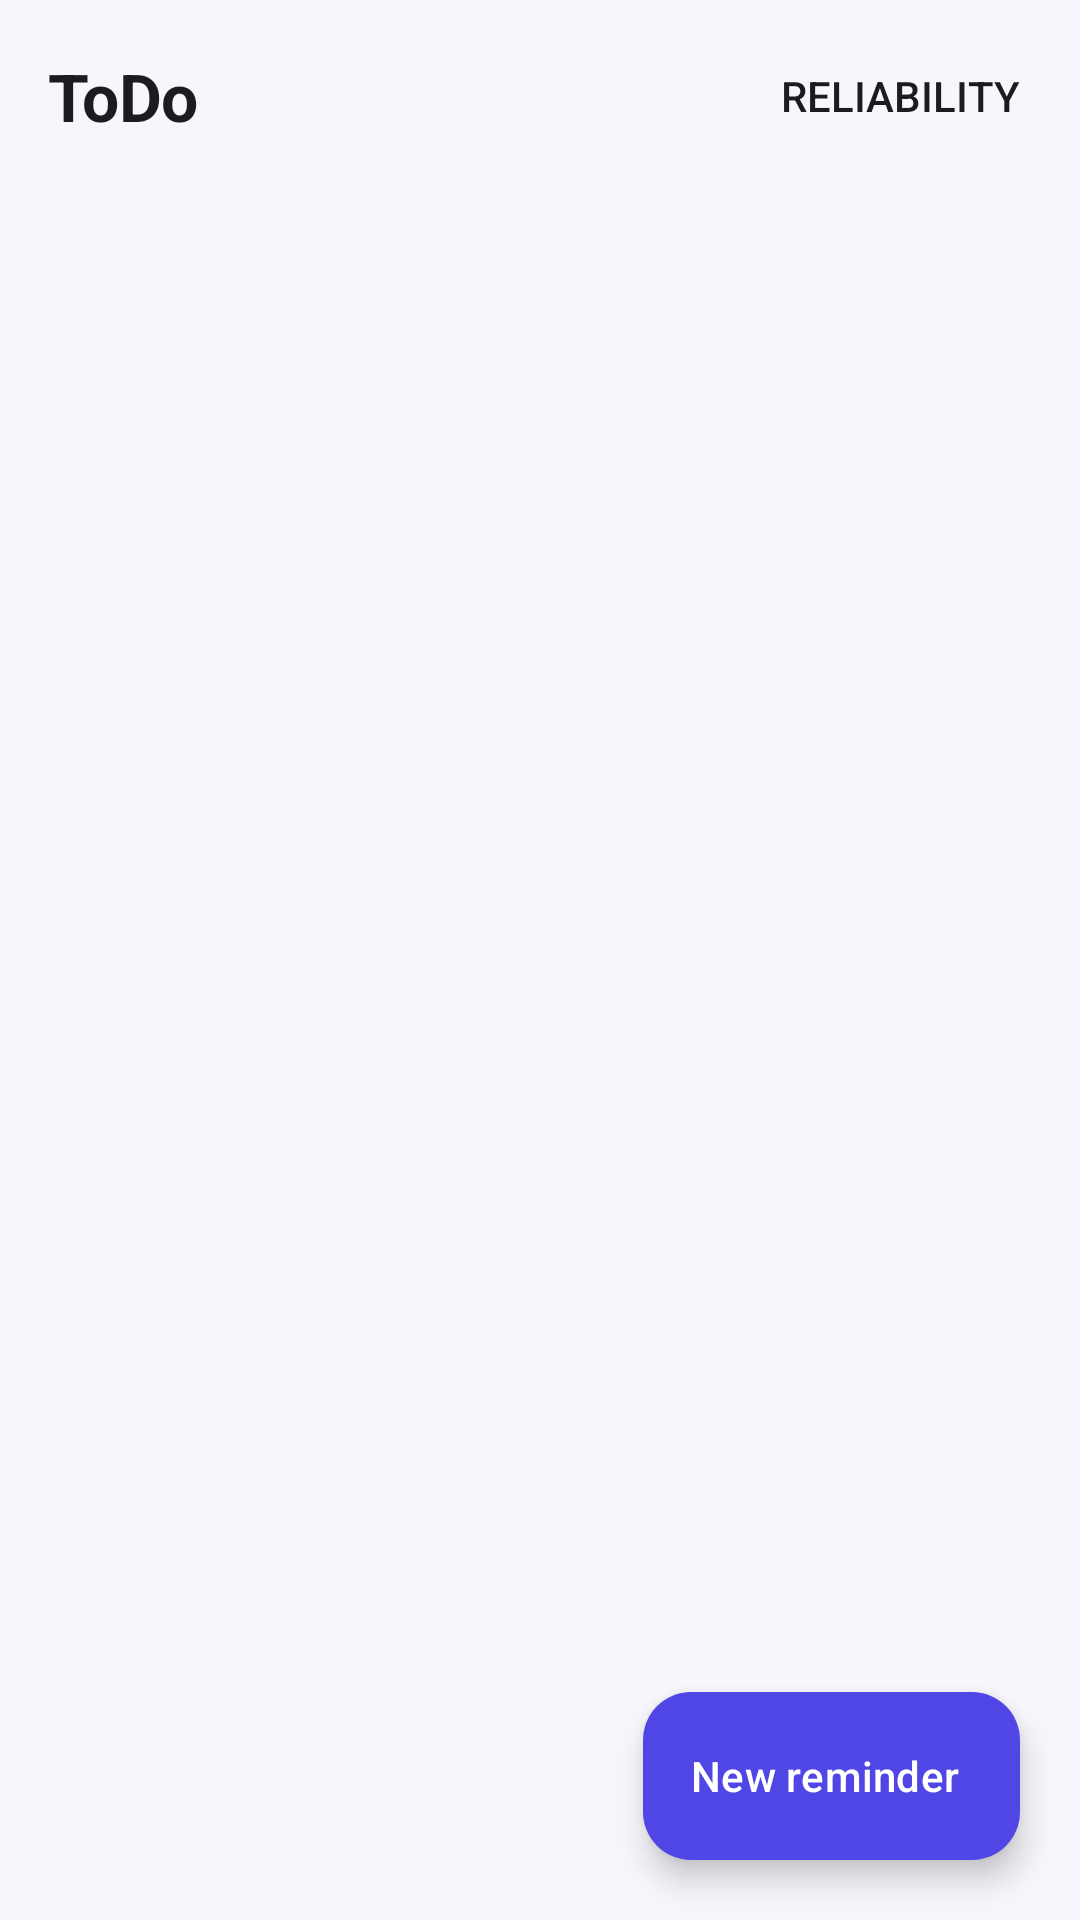

Layout XML and referenced resources for this Android screen:
<!-- AndroidManifest.xml: activity theme Theme.Remindly.Splash -->
<!-- res/layout/activity_main.xml -->
<?xml version="1.0" encoding="utf-8"?>
<LinearLayout xmlns:android="http://schemas.android.com/apk/res/android"
    xmlns:app="http://schemas.android.com/apk/res-auto"
    android:layout_width="match_parent"
    android:layout_height="match_parent"
    android:background="@color/bg"
    android:orientation="vertical">

    <com.google.android.material.appbar.MaterialToolbar
        android:id="@+id/toolbar"
        android:layout_width="match_parent"
        android:layout_height="?attr/actionBarSize"
        android:background="@android:color/transparent"
        android:paddingStart="8dp"
        android:paddingEnd="8dp"
        app:menu="@menu/menu_main"
        app:title="@string/app_name"
        app:titleTextAppearance="@style/TextAppearance.Remindly.Toolbar" />

    <FrameLayout
        android:layout_width="match_parent"
        android:layout_height="0dp"
        android:layout_weight="1">

        <LinearLayout
            android:layout_width="match_parent"
            android:layout_height="match_parent"
            android:orientation="vertical">

            <com.google.android.material.card.MaterialCardView
                android:id="@+id/exactBanner"
                android:layout_width="match_parent"
                android:layout_height="wrap_content"
                android:layout_marginHorizontal="16dp"
                android:layout_marginTop="4dp"
                android:visibility="gone"
                app:cardBackgroundColor="@color/primary_container"
                app:cardCornerRadius="16dp"
                app:cardElevation="0dp"
                app:strokeWidth="0dp">

                <LinearLayout
                    android:layout_width="match_parent"
                    android:layout_height="wrap_content"
                    android:gravity="center_vertical"
                    android:orientation="horizontal"
                    android:paddingStart="14dp"
                    android:paddingTop="10dp"
                    android:paddingEnd="6dp"
                    android:paddingBottom="10dp">

                    <ImageView
                        android:layout_width="22dp"
                        android:layout_height="22dp"
                        android:contentDescription="@null"
                        android:src="@drawable/ic_alarm"
                        app:tint="@color/on_primary_container" />

                    <LinearLayout
                        android:layout_width="0dp"
                        android:layout_height="wrap_content"
                        android:layout_marginStart="12dp"
                        android:layout_weight="1"
                        android:orientation="vertical">

                        <TextView
                            android:id="@+id/bannerTitle"
                            android:layout_width="match_parent"
                            android:layout_height="wrap_content"
                            android:text="@string/exact_banner_title"
                            android:textColor="@color/on_primary_container"
                            android:textSize="14sp"
                            android:textStyle="bold" />

                        <TextView
                            android:id="@+id/bannerBody"
                            android:layout_width="match_parent"
                            android:layout_height="wrap_content"
                            android:layout_marginTop="1dp"
                            android:text="@string/exact_banner_body"
                            android:textColor="@color/on_primary_container"
                            android:textSize="12sp" />
                    </LinearLayout>

                    <com.google.android.material.button.MaterialButton
                        android:id="@+id/bannerAction"
                        style="@style/Widget.Material3.Button.TextButton"
                        android:layout_width="wrap_content"
                        android:layout_height="wrap_content"
                        android:text="@string/enable"
                        android:textColor="@color/on_primary_container" />
                </LinearLayout>
            </com.google.android.material.card.MaterialCardView>

            <TextView
                android:id="@+id/summary"
                android:layout_width="match_parent"
                android:layout_height="wrap_content"
                android:layout_marginHorizontal="22dp"
                android:layout_marginTop="2dp"
                android:layout_marginBottom="8dp"
                android:textColor="@color/muted"
                android:textSize="13sp" />

            <androidx.recyclerview.widget.RecyclerView
                android:id="@+id/recycler"
                android:layout_width="match_parent"
                android:layout_height="0dp"
                android:layout_weight="1"
                android:clipToPadding="false"
                android:paddingTop="2dp"
                android:paddingBottom="112dp"
                android:scrollbars="none" />
        </LinearLayout>

        <LinearLayout
            android:id="@+id/emptyState"
            android:layout_width="match_parent"
            android:layout_height="match_parent"
            android:gravity="center"
            android:orientation="vertical"
            android:paddingHorizontal="40dp"
            android:paddingBottom="80dp"
            android:visibility="gone">

            <ImageView
                android:layout_width="84dp"
                android:layout_height="84dp"
                android:alpha="0.55"
                android:contentDescription="@null"
                android:src="@drawable/ic_calendar"
                app:tint="@color/outline" />

            <TextView
                android:layout_width="wrap_content"
                android:layout_height="wrap_content"
                android:layout_marginTop="18dp"
                android:text="@string/empty_title"
                android:textColor="@color/on_surface"
                android:textSize="19sp"
                android:textStyle="bold" />

            <TextView
                android:layout_width="match_parent"
                android:layout_height="wrap_content"
                android:layout_marginTop="8dp"
                android:gravity="center"
                android:lineSpacingExtra="3dp"
                android:text="@string/empty_body"
                android:textColor="@color/muted"
                android:textSize="14sp" />
        </LinearLayout>

        <com.google.android.material.floatingactionbutton.ExtendedFloatingActionButton
            android:id="@+id/fab"
            android:layout_width="wrap_content"
            android:layout_height="wrap_content"
            android:layout_gravity="bottom|end"
            android:layout_margin="20dp"
            android:text="@string/new_reminder"
            android:textColor="@color/on_primary"
            app:backgroundTint="@color/primary"
            app:icon="@drawable/ic_add"
            app:iconTint="@color/on_primary" />
    </FrameLayout>

</LinearLayout>
<!-- resources referenced by this layout -->
<resources>
  <color name="bg">#F7F6FC</color>
  <color name="muted">#6B6880</color>
  <color name="on_primary">#FFFFFF</color>
  <color name="on_primary_container">#17106B</color>
  <color name="on_surface">#17141F</color>
  <color name="outline">#DCD8EC</color>
  <color name="primary">#4F46E5</color>
  <color name="primary_container">#E5E2FF</color>
  <string name="app_name">ToDo</string>
  <string name="empty_body">Tap “New reminder” to schedule your first task. English and فارسی text both work.</string>
  <string name="empty_title">No reminders yet</string>
  <string name="enable">Enable</string>
  <string name="exact_banner_body">Reminders can arrive late. Tap to enable exact alarms.</string>
  <string name="exact_banner_title">Exact reminders are off</string>
  <string name="new_reminder">New reminder</string>
  <style name="TextAppearance.Remindly.Toolbar" parent="TextAppearance.Material3.TitleLarge">
          <item name="android:textStyle">bold</item>
          <item name="android:letterSpacing">-0.01</item>
      </style>
  <style name="Theme.Remindly.Splash" parent="Theme.Remindly">
          <item name="android:windowBackground">@drawable/splash_bg</item>
          <item name="android:statusBarColor">@color/splash</item>
          <item name="android:navigationBarColor">@color/splash</item>
          <item name="android:windowLightStatusBar">false</item>
          <item name="android:windowLightNavigationBar" tools:targetApi="27">false</item>
      </style>
  <!-- drawable splash_bg (drawable) -->
  <?xml version="1.0" encoding="utf-8"?>
  <layer-list xmlns:android="http://schemas.android.com/apk/res/android">
      <item android:drawable="@color/splash" />
      <item
          android:width="96dp"
          android:height="96dp"
          android:drawable="@drawable/ic_launcher_foreground"
          android:gravity="center" />
  </layer-list>
  <color name="splash">#12101C</color>
  <color name="secondary">#0F766E</color>
  <color name="on_secondary">#FFFFFF</color>
  <color name="secondary_container">#C8F3EE</color>
  <color name="on_secondary_container">#00201D</color>
  <color name="surface">#FFFFFF</color>
  <color name="surface_variant">#EDEBF6</color>
  <color name="on_surface_variant">#4A475C</color>
  <color name="line">#E7E4F2</color>
  <color name="error">#B3261E</color>
  <style name="ThemeOverlay.Remindly.Dialog" parent="ThemeOverlay.Material3.MaterialAlertDialog" />
  <style name="ThemeOverlay.Remindly.Calendar" parent="ThemeOverlay.Material3.MaterialCalendar" />
  <style name="ThemeOverlay.Remindly.TimePicker" parent="ThemeOverlay.Material3.MaterialTimePicker" />
</resources>
